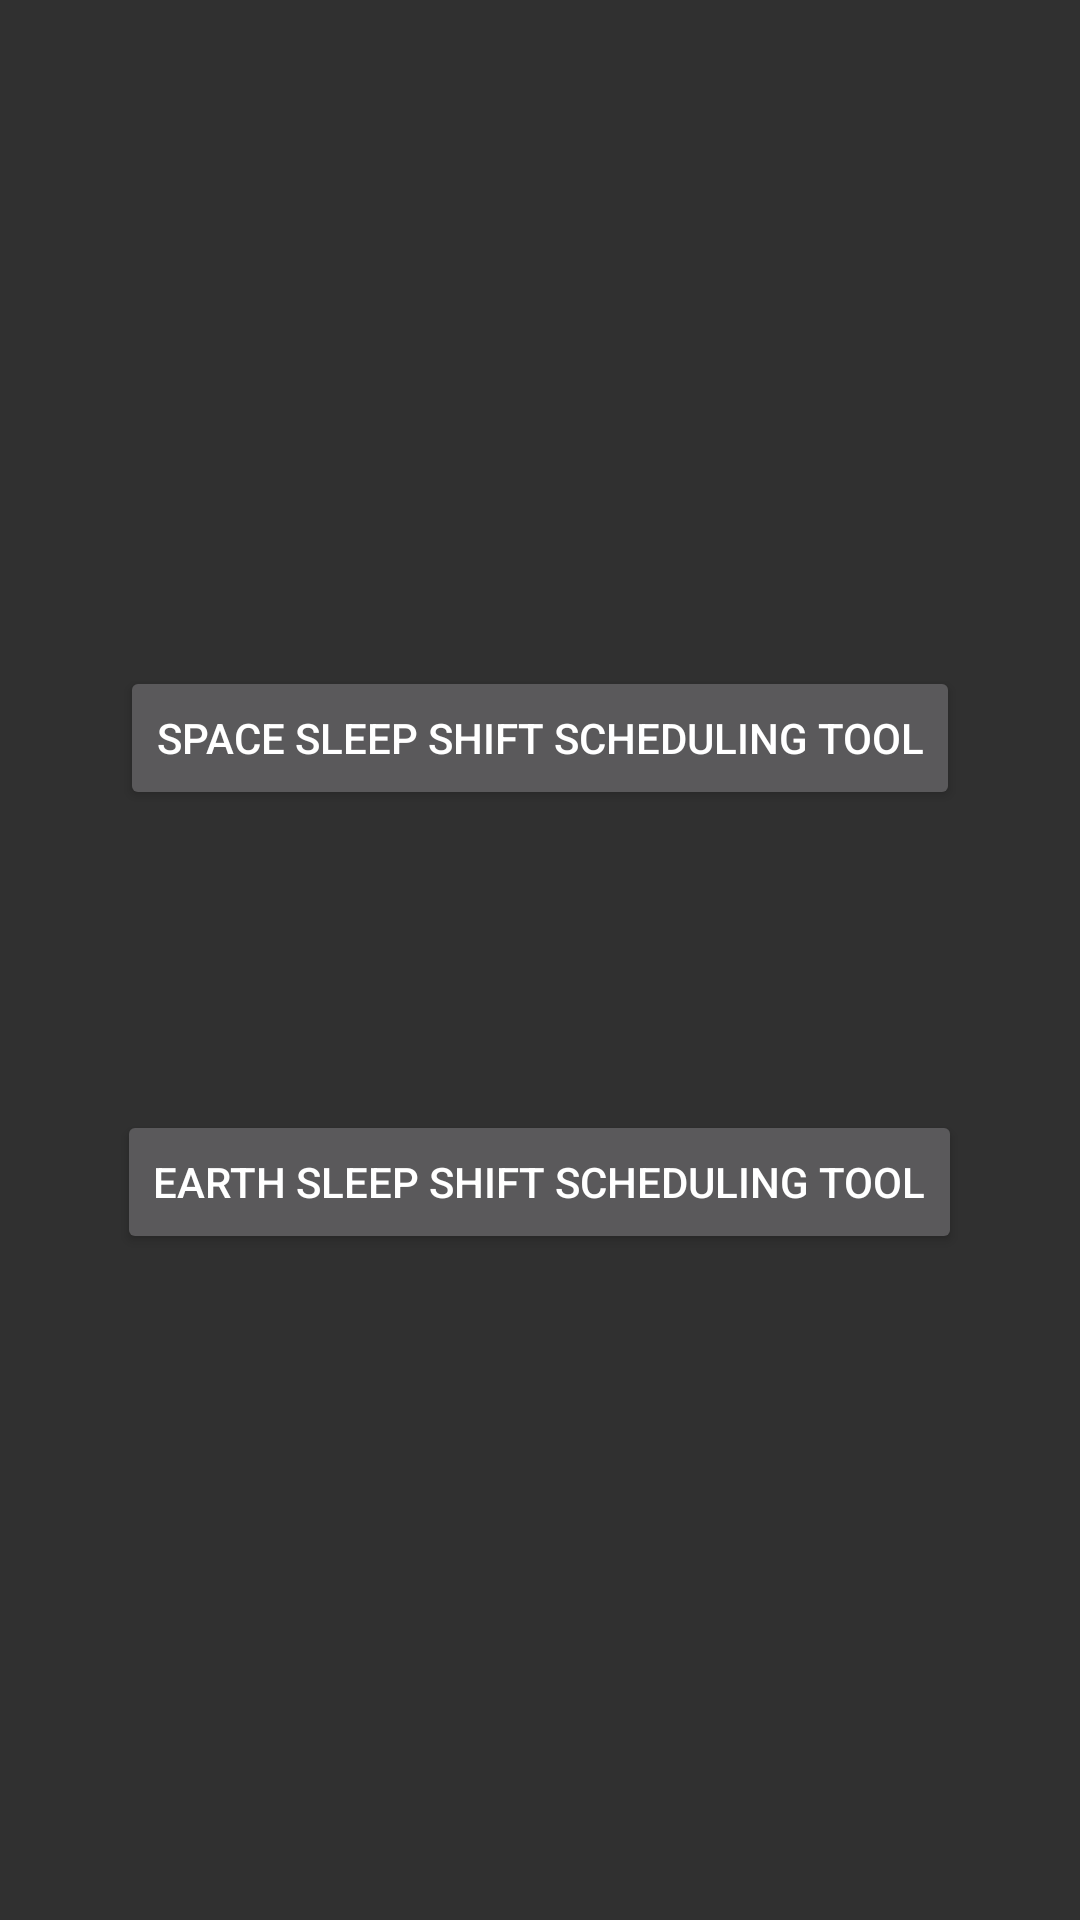

Produce the Android XML layout that renders to this screen, including the resource entries it uses.
<!-- AndroidManifest.xml: application theme Theme.AppCompat.NoActionBar -->
<!-- res/layout/activity_starting_page.xml -->
<?xml version="1.0" encoding="utf-8"?>
<androidx.constraintlayout.widget.ConstraintLayout xmlns:android="http://schemas.android.com/apk/res/android"
    xmlns:app="http://schemas.android.com/apk/res-auto"
    xmlns:tools="http://schemas.android.com/tools"
    android:layout_width="match_parent"
    android:layout_height="match_parent"
    tools:context=".startingPage"
    android:background="@drawable/selector">

    <LinearLayout
        android:layout_width="match_parent"
        android:layout_height="match_parent"
        android:orientation="vertical"
        android:gravity="center">

        <Button
            android:id="@+id/spaceButton"
            android:layout_width="wrap_content"
            android:layout_height="wrap_content"
            android:text="Space sleep Shift scheduling tool" />

        <Space
            android:layout_width="match_parent"
            android:layout_height="100dp"/>

        <Button
            android:id="@+id/earthButton"
            android:layout_width="wrap_content"
            android:layout_height="wrap_content"
            android:text="Earth sleep shift scheduling tool" />
    </LinearLayout>
</androidx.constraintlayout.widget.ConstraintLayout>
<!-- resources referenced by this layout -->
<resources>

</resources>
